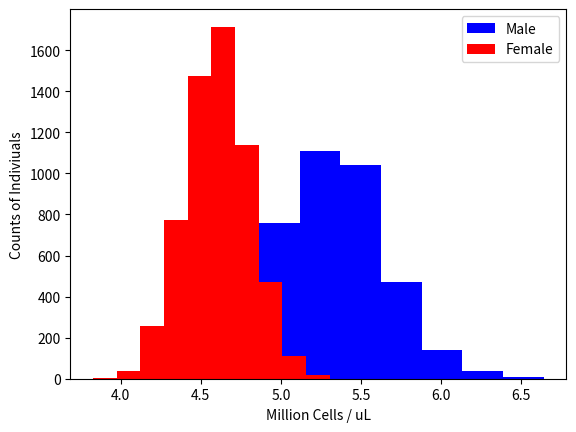

Python code for this plot:
'''
    Gaussian Mixture Model for red blood cell counts in sample
    
    Males:
        Mean - 5.3m cells/uL
        STD  - 0.35m cells/uL

    Females:
        Mean - 4.6m cells/uL
        STD  - 0.2m cells/uL

    Only 40% of donations made by men
    Generate pop of 10,000
'''

import numpy as np
import matplotlib.pyplot as plt
import seaborn as sns

# Variable Definitions
male_mu    = 5.3
male_std   = 0.35
female_mu  = 4.6
female_std = 0.2

male_ratio = 0.4
pop_count = 10000

# Generate Data
male_pop = np.random.normal(male_mu, male_std, int(male_ratio * pop_count))
female_pop = np.random.normal(female_mu, female_std, int(pop_count - (male_ratio * pop_count)))

# Plot Data
plt.hist(male_pop, density=False, color='b', label='Male')
plt.hist(female_pop, density=False, color='r', label='Female')
plt.legend()
plt.xlabel('Million Cells / uL')
plt.ylabel('Counts of Indiviuals')

plt.show()